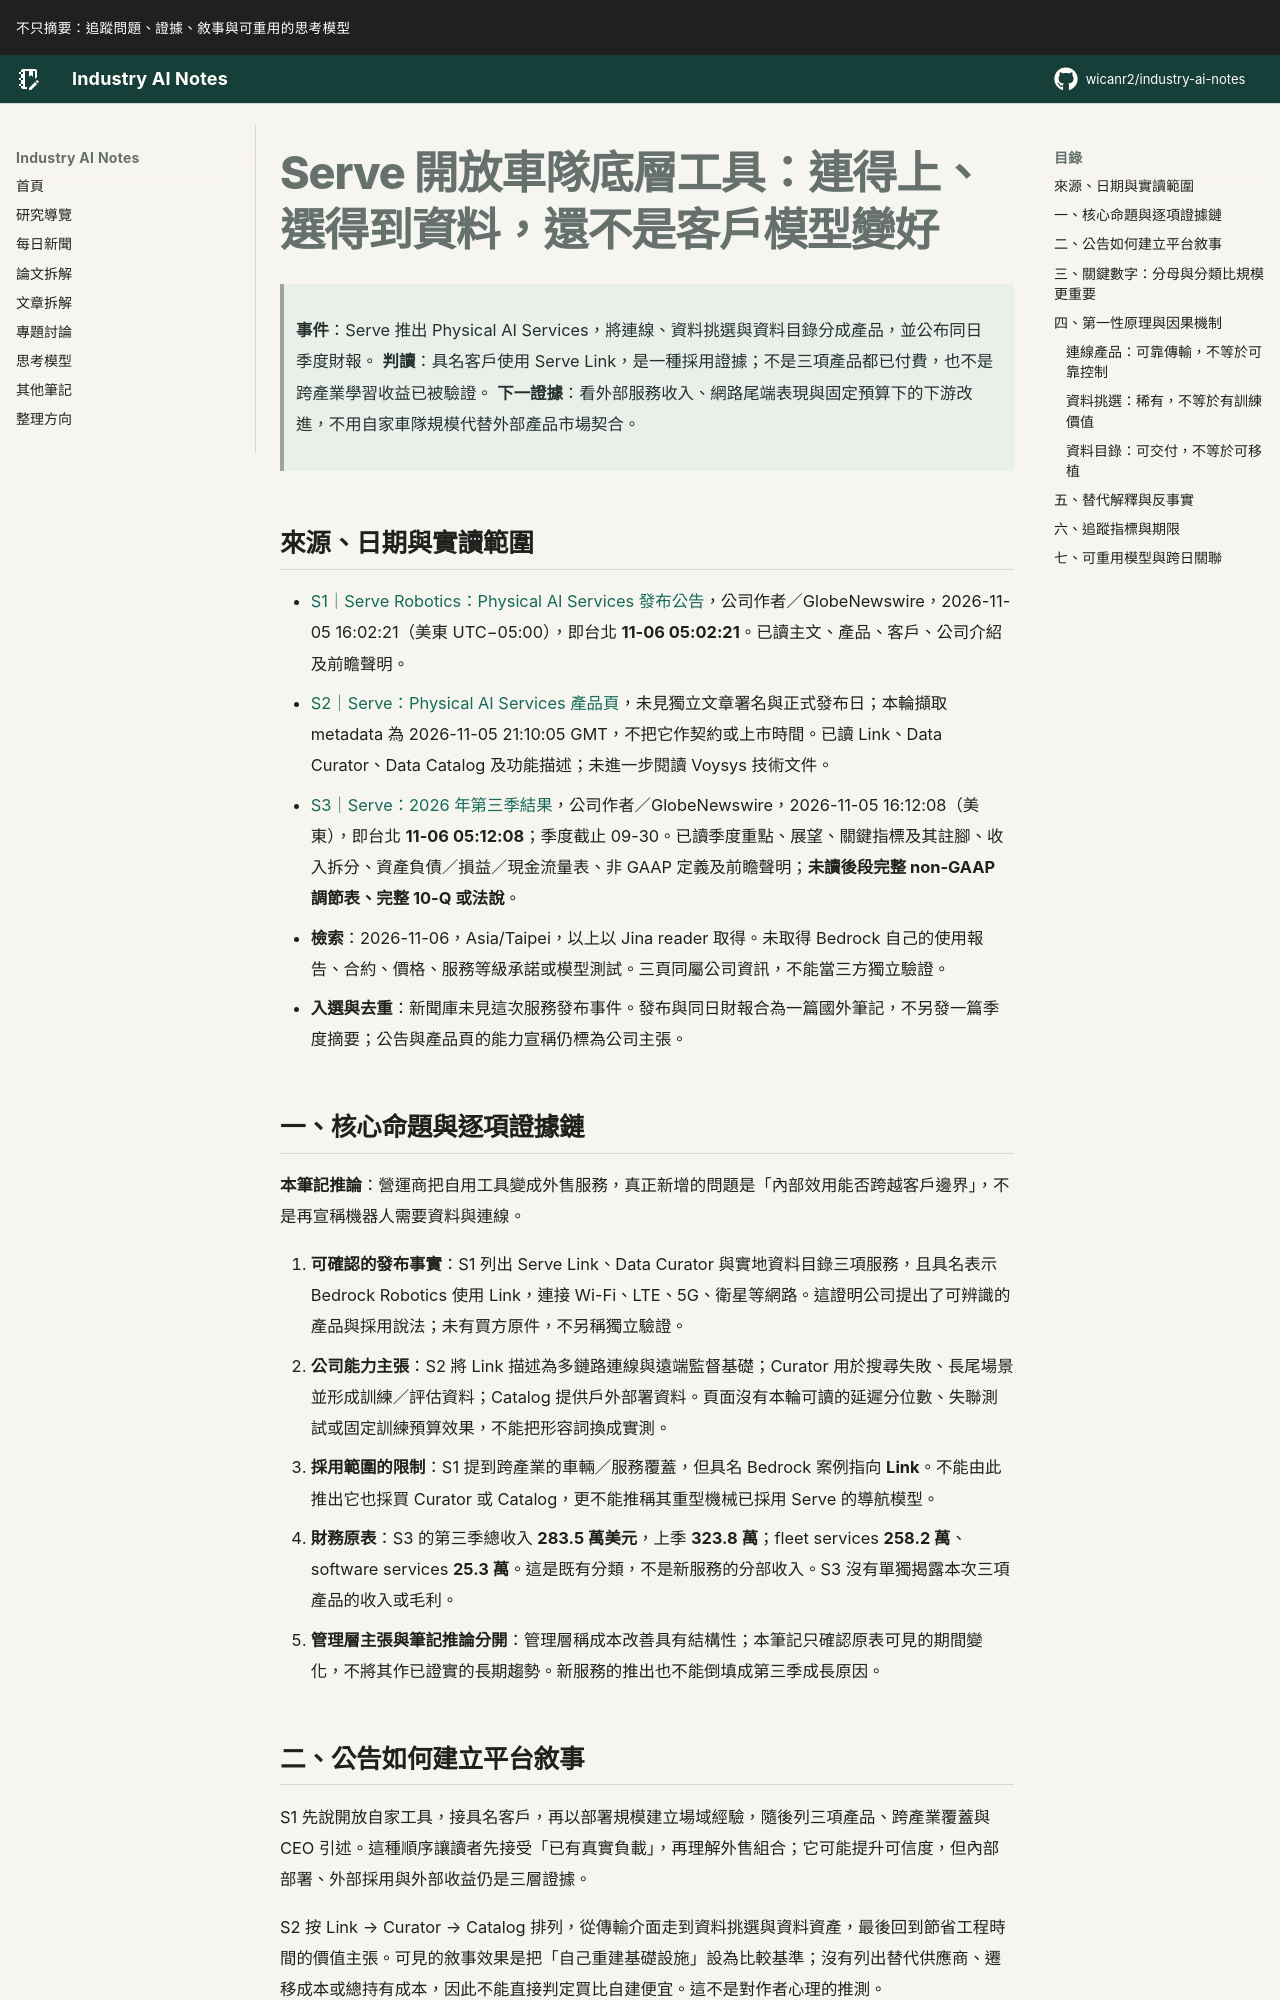

repository: wicanr2/industry-ai-notes · page: 新聞拆解/2026/2026-11-06/02-Serve外售工具要分開連線資料挑選與客戶收益/index.html · generator: mkdocs

# Serve 開放車隊底層工具：連得上、選得到資料，還不是客戶模型變好

> **事件**：Serve 推出 Physical AI Services，將連線、資料挑選與資料目錄分成產品，並公布同日季度財報。
> **判讀**：具名客戶使用 Serve Link，是一種採用證據；不是三項產品都已付費，也不是跨產業學習收益已被驗證。
> **下一證據**：看外部服務收入、網路尾端表現與固定預算下的下游改進，不用自家車隊規模代替外部產品市場契合。

## 來源、日期與實讀範圍

- [S1｜Serve Robotics：Physical AI Services 發布公告](https://ir.serverobotics.com/news-releases/news-release-details/serve-robotics-launches-physical-ai-services-opening-technology)，公司作者／GlobeNewswire，2026-11-05 16:02:21（美東 UTC−05:00），即台北 **11-06 05:02:21**。已讀主文、產品、客戶、公司介紹及前瞻聲明。
- [S2｜Serve：Physical AI Services 產品頁](https://www.serverobotics.com/physical-ai-services/)，未見獨立文章署名與正式發布日；本輪擷取 metadata 為 2026-11-05 21:10:05 GMT，不把它作契約或上市時間。已讀 Link、Data Curator、Data Catalog 及功能描述；未進一步閱讀 Voysys 技術文件。
- [S3｜Serve：2026 年第三季結果](https://ir.serverobotics.com/news-releases/news-release-details/serve-robotics-announces-third-quarter-2026-results)，公司作者／GlobeNewswire，2026-11-05 16:12:08（美東），即台北 **11-06 05:12:08**；季度截止 09-30。已讀季度重點、展望、關鍵指標及其註腳、收入拆分、資產負債／損益／現金流量表、非 GAAP 定義及前瞻聲明；**未讀後段完整 non-GAAP 調節表、完整 10-Q 或法說**。
- **檢索**：2026-11-06，Asia/Taipei，以上以 Jina reader 取得。未取得 Bedrock 自己的使用報告、合約、價格、服務等級承諾或模型測試。三頁同屬公司資訊，不能當三方獨立驗證。
- **入選與去重**：新聞庫未見這次服務發布事件。發布與同日財報合為一篇國外筆記，不另發一篇季度摘要；公告與產品頁的能力宣稱仍標為公司主張。
